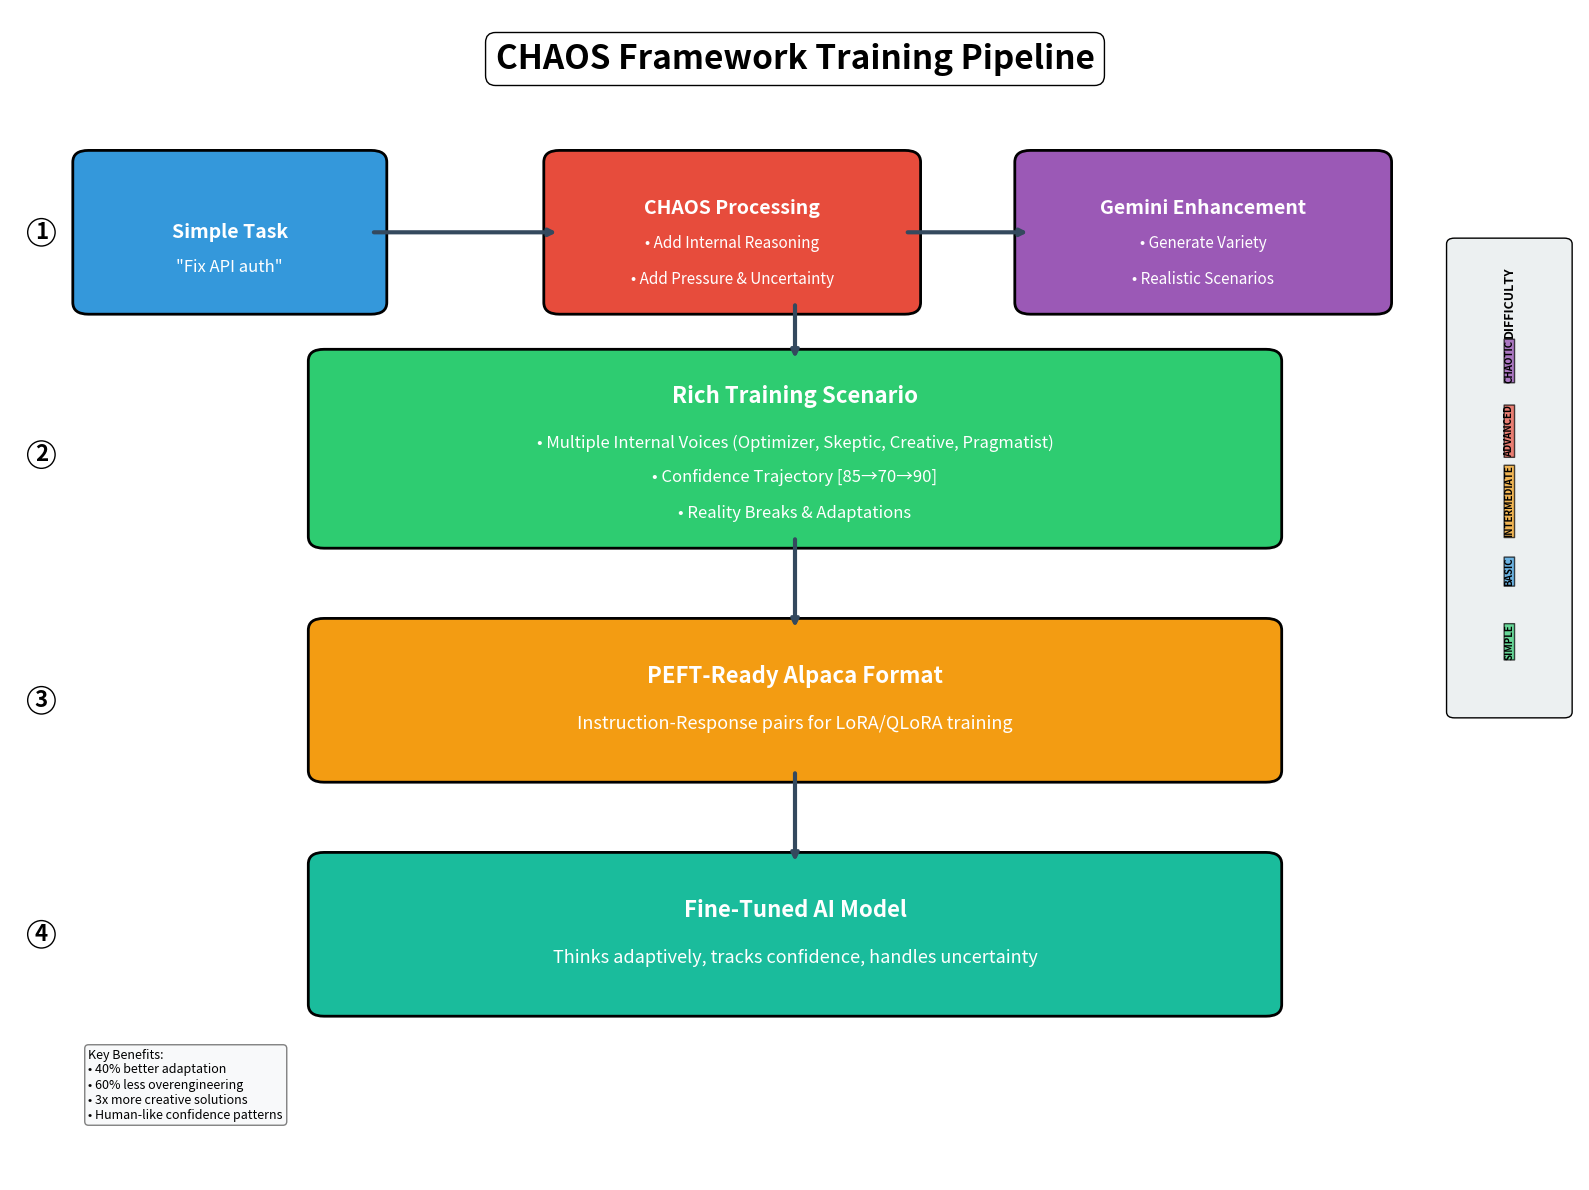
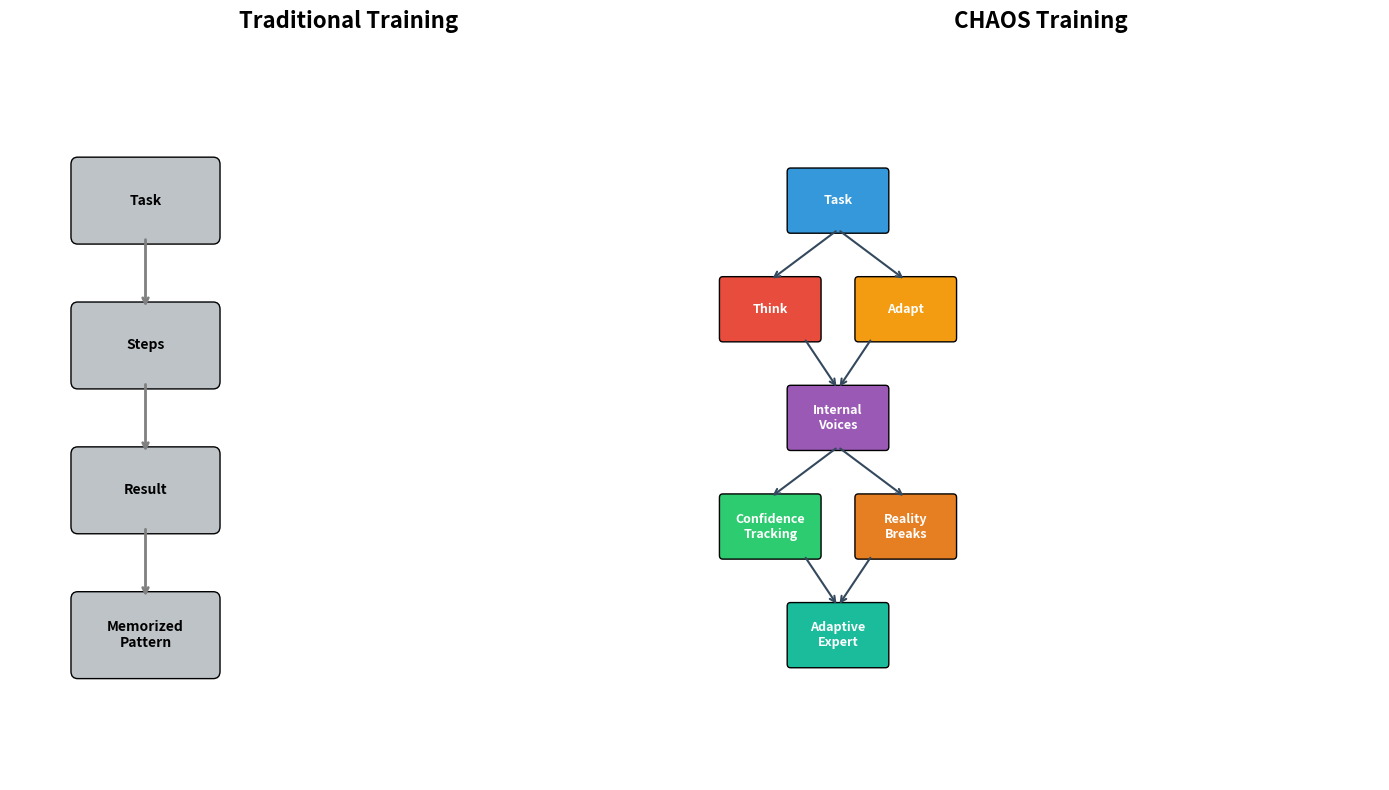

Here is the Python script that generated these plots, in order:
"""
Generate a visual flowchart for the CHAOS Framework training pipeline
"""

import matplotlib.pyplot as plt
import matplotlib.patches as mpatches
from matplotlib.patches import FancyBboxPatch, ConnectionPatch
import numpy as np


def create_chaos_flowchart():
    fig, ax = plt.subplots(1, 1, figsize=(16, 12))
    ax.set_xlim(0, 10)
    ax.set_ylim(0, 10)
    ax.axis("off")

    # Colors
    colors = {
        "input": "#3498db",  # Blue
        "chaos": "#e74c3c",  # Red
        "output": "#2ecc71",  # Green
        "gemini": "#9b59b6",  # Purple
        "peft": "#f39c12",  # Orange
        "arrow": "#34495e",  # Dark gray
    }

    # Title
    ax.text(
        5,
        9.5,
        "CHAOS Framework Training Pipeline",
        fontsize=24,
        fontweight="bold",
        ha="center",
        bbox=dict(boxstyle="round,pad=0.3", facecolor="white", edgecolor="black"),
    )

    # Step 1: Input Task
    input_box = FancyBboxPatch(
        (0.5, 7.5),
        1.8,
        1.2,
        boxstyle="round,pad=0.1",
        facecolor=colors["input"],
        edgecolor="black",
        linewidth=2,
    )
    ax.add_patch(input_box)
    ax.text(
        1.4,
        8.1,
        "Simple Task",
        fontsize=14,
        fontweight="bold",
        ha="center",
        va="center",
        color="white",
    )
    ax.text(
        1.4, 7.8, '"Fix API auth"', fontsize=12, ha="center", va="center", color="white"
    )

    # Step 2: CHAOS Processing
    chaos_box = FancyBboxPatch(
        (3.5, 7.5),
        2.2,
        1.2,
        boxstyle="round,pad=0.1",
        facecolor=colors["chaos"],
        edgecolor="black",
        linewidth=2,
    )
    ax.add_patch(chaos_box)
    ax.text(
        4.6,
        8.3,
        "CHAOS Processing",
        fontsize=14,
        fontweight="bold",
        ha="center",
        va="center",
        color="white",
    )
    ax.text(
        4.6,
        8.0,
        "• Add Internal Reasoning",
        fontsize=11,
        ha="center",
        va="center",
        color="white",
    )
    ax.text(
        4.6,
        7.7,
        "• Add Pressure & Uncertainty",
        fontsize=11,
        ha="center",
        va="center",
        color="white",
    )

    # Step 3: Gemini Enhancement (Optional)
    gemini_box = FancyBboxPatch(
        (6.5, 7.5),
        2.2,
        1.2,
        boxstyle="round,pad=0.1",
        facecolor=colors["gemini"],
        edgecolor="black",
        linewidth=2,
    )
    ax.add_patch(gemini_box)
    ax.text(
        7.6,
        8.3,
        "Gemini Enhancement",
        fontsize=14,
        fontweight="bold",
        ha="center",
        va="center",
        color="white",
    )
    ax.text(
        7.6,
        8.0,
        "• Generate Variety",
        fontsize=11,
        ha="center",
        va="center",
        color="white",
    )
    ax.text(
        7.6,
        7.7,
        "• Realistic Scenarios",
        fontsize=11,
        ha="center",
        va="center",
        color="white",
    )

    # Rich Scenario Output
    scenario_box = FancyBboxPatch(
        (2, 5.5),
        6,
        1.5,
        boxstyle="round,pad=0.1",
        facecolor=colors["output"],
        edgecolor="black",
        linewidth=2,
    )
    ax.add_patch(scenario_box)
    ax.text(
        5,
        6.7,
        "Rich Training Scenario",
        fontsize=16,
        fontweight="bold",
        ha="center",
        va="center",
        color="white",
    )
    ax.text(
        5,
        6.3,
        "• Multiple Internal Voices (Optimizer, Skeptic, Creative, Pragmatist)",
        fontsize=12,
        ha="center",
        va="center",
        color="white",
    )
    ax.text(
        5,
        6.0,
        "• Confidence Trajectory [85→70→90]",
        fontsize=12,
        ha="center",
        va="center",
        color="white",
    )
    ax.text(
        5,
        5.7,
        "• Reality Breaks & Adaptations",
        fontsize=12,
        ha="center",
        va="center",
        color="white",
    )

    # Format Conversion
    format_box = FancyBboxPatch(
        (2, 3.5),
        6,
        1.2,
        boxstyle="round,pad=0.1",
        facecolor=colors["peft"],
        edgecolor="black",
        linewidth=2,
    )
    ax.add_patch(format_box)
    ax.text(
        5,
        4.3,
        "PEFT-Ready Alpaca Format",
        fontsize=16,
        fontweight="bold",
        ha="center",
        va="center",
        color="white",
    )
    ax.text(
        5,
        3.9,
        "Instruction-Response pairs for LoRA/QLoRA training",
        fontsize=13,
        ha="center",
        va="center",
        color="white",
    )

    # Training Output
    training_box = FancyBboxPatch(
        (2, 1.5),
        6,
        1.2,
        boxstyle="round,pad=0.1",
        facecolor="#1abc9c",
        edgecolor="black",
        linewidth=2,
    )
    ax.add_patch(training_box)
    ax.text(
        5,
        2.3,
        "Fine-Tuned AI Model",
        fontsize=16,
        fontweight="bold",
        ha="center",
        va="center",
        color="white",
    )
    ax.text(
        5,
        1.9,
        "Thinks adaptively, tracks confidence, handles uncertainty",
        fontsize=13,
        ha="center",
        va="center",
        color="white",
    )

    # Arrows
    arrow_props = dict(arrowstyle="->", lw=3, color=colors["arrow"])

    # Input to CHAOS
    ax.annotate("", xy=(3.5, 8.1), xytext=(2.3, 8.1), arrowprops=arrow_props)

    # CHAOS to Gemini
    ax.annotate("", xy=(6.5, 8.1), xytext=(5.7, 8.1), arrowprops=arrow_props)

    # To Rich Scenario
    ax.annotate("", xy=(5, 7.0), xytext=(5, 7.5), arrowprops=arrow_props)

    # To Format
    ax.annotate("", xy=(5, 4.7), xytext=(5, 5.5), arrowprops=arrow_props)

    # To Training
    ax.annotate("", xy=(5, 2.7), xytext=(5, 3.5), arrowprops=arrow_props)

    # Side annotations
    ax.text(
        0.2,
        8.1,
        "1",
        fontsize=16,
        fontweight="bold",
        ha="center",
        va="center",
        bbox=dict(boxstyle="circle,pad=0.1", facecolor="white", edgecolor="black"),
    )

    ax.text(
        0.2,
        6.2,
        "2",
        fontsize=16,
        fontweight="bold",
        ha="center",
        va="center",
        bbox=dict(boxstyle="circle,pad=0.1", facecolor="white", edgecolor="black"),
    )

    ax.text(
        0.2,
        4.1,
        "3",
        fontsize=16,
        fontweight="bold",
        ha="center",
        va="center",
        bbox=dict(boxstyle="circle,pad=0.1", facecolor="white", edgecolor="black"),
    )

    ax.text(
        0.2,
        2.1,
        "4",
        fontsize=16,
        fontweight="bold",
        ha="center",
        va="center",
        bbox=dict(boxstyle="circle,pad=0.1", facecolor="white", edgecolor="black"),
    )

    # Difficulty levels sidebar
    diff_box = FancyBboxPatch(
        (9.2, 4),
        0.7,
        4,
        boxstyle="round,pad=0.05",
        facecolor="#ecf0f1",
        edgecolor="black",
        linewidth=1,
    )
    ax.add_patch(diff_box)
    ax.text(
        9.55,
        7.5,
        "DIFFICULTY",
        fontsize=9,
        fontweight="bold",
        ha="center",
        va="center",
        rotation=90,
    )

    difficulties = ["CHAOTIC", "ADVANCED", "INTERMEDIATE", "BASIC", "SIMPLE"]
    colors_diff = ["#8e44ad", "#e74c3c", "#f39c12", "#3498db", "#2ecc71"]

    for i, (diff, color) in enumerate(zip(difficulties, colors_diff)):
        y_pos = 7 - i * 0.6
        ax.text(
            9.55,
            y_pos,
            diff,
            fontsize=7,
            fontweight="bold",
            ha="center",
            va="center",
            rotation=90,
            bbox=dict(boxstyle="round,pad=0.02", facecolor=color, alpha=0.7),
        )

    # Stats box
    stats_text = """
Key Benefits:
• 40% better adaptation
• 60% less overengineering  
• 3x more creative solutions
• Human-like confidence patterns
    """
    ax.text(
        0.5,
        0.5,
        stats_text.strip(),
        fontsize=9,
        bbox=dict(boxstyle="round,pad=0.3", facecolor="#f8f9fa", edgecolor="gray"),
        verticalalignment="bottom",
    )

    plt.tight_layout()
    return fig


def create_peft_comparison_chart():
    """Create a comparison chart showing traditional vs CHAOS training"""
    fig, (ax1, ax2) = plt.subplots(1, 2, figsize=(14, 8))

    # Traditional Training
    ax1.set_xlim(0, 10)
    ax1.set_ylim(0, 10)
    ax1.axis("off")
    ax1.set_title("Traditional Training", fontsize=16, fontweight="bold", pad=20)

    # Simple linear flow
    traditional_boxes = [
        (2, 8, "Task"),
        (2, 6, "Steps"),
        (2, 4, "Result"),
        (2, 2, "Memorized\nPattern"),
    ]

    for x, y, text in traditional_boxes:
        box = FancyBboxPatch(
            (x - 1, y - 0.5),
            2,
            1,
            boxstyle="round,pad=0.1",
            facecolor="#bdc3c7",
            edgecolor="black",
        )
        ax1.add_patch(box)
        ax1.text(x, y, text, ha="center", va="center", fontweight="bold")

    # Simple arrows
    for i in range(len(traditional_boxes) - 1):
        ax1.annotate(
            "",
            xy=(2, traditional_boxes[i + 1][1] + 0.5),
            xytext=(2, traditional_boxes[i][1] - 0.5),
            arrowprops=dict(arrowstyle="->", lw=2, color="gray"),
        )

    # CHAOS Training
    ax2.set_xlim(0, 10)
    ax2.set_ylim(0, 10)
    ax2.axis("off")
    ax2.set_title("CHAOS Training", fontsize=16, fontweight="bold", pad=20)

    # Complex network
    chaos_elements = [
        (2, 8, "Task", "#3498db"),
        (1, 6.5, "Think", "#e74c3c"),
        (3, 6.5, "Adapt", "#f39c12"),
        (2, 5, "Internal\nVoices", "#9b59b6"),
        (1, 3.5, "Confidence\nTracking", "#2ecc71"),
        (3, 3.5, "Reality\nBreaks", "#e67e22"),
        (2, 2, "Adaptive\nExpert", "#1abc9c"),
    ]

    for x, y, text, color in chaos_elements:
        box = FancyBboxPatch(
            (x - 0.7, y - 0.4),
            1.4,
            0.8,
            boxstyle="round,pad=0.05",
            facecolor=color,
            edgecolor="black",
        )
        ax2.add_patch(box)
        ax2.text(
            x,
            y,
            text,
            ha="center",
            va="center",
            fontweight="bold",
            color="white",
            fontsize=9,
        )

    # Complex arrows showing interconnections
    connections = [
        (2, 7.6, 1, 6.9),  # Task to Think
        (2, 7.6, 3, 6.9),  # Task to Adapt
        (1.5, 6.1, 2, 5.4),  # Think to Voices
        (2.5, 6.1, 2, 5.4),  # Adapt to Voices
        (2, 4.6, 1, 3.9),  # Voices to Confidence
        (2, 4.6, 3, 3.9),  # Voices to Reality
        (1.5, 3.1, 2, 2.4),  # Confidence to Expert
        (2.5, 3.1, 2, 2.4),  # Reality to Expert
    ]

    for x1, y1, x2, y2 in connections:
        ax2.annotate(
            "",
            xy=(x2, y2),
            xytext=(x1, y1),
            arrowprops=dict(arrowstyle="->", lw=1.5, color="#34495e"),
        )

    plt.tight_layout()
    return fig


if __name__ == "__main__":
    # Create main flowchart
    fig1 = create_chaos_flowchart()
    fig1.savefig(
        "chaos_training_pipeline.png",
        dpi=300,
        bbox_inches="tight",
        facecolor="white",
        edgecolor="none",
    )

    # Create comparison chart
    fig2 = create_peft_comparison_chart()
    fig2.savefig(
        "traditional_vs_chaos.png",
        dpi=300,
        bbox_inches="tight",
        facecolor="white",
        edgecolor="none",
    )

    print("✅ Created visual flowcharts:")
    print("   - chaos_training_pipeline.png")
    print("   - traditional_vs_chaos.png")

    # Don't show - just save
    # plt.show()
